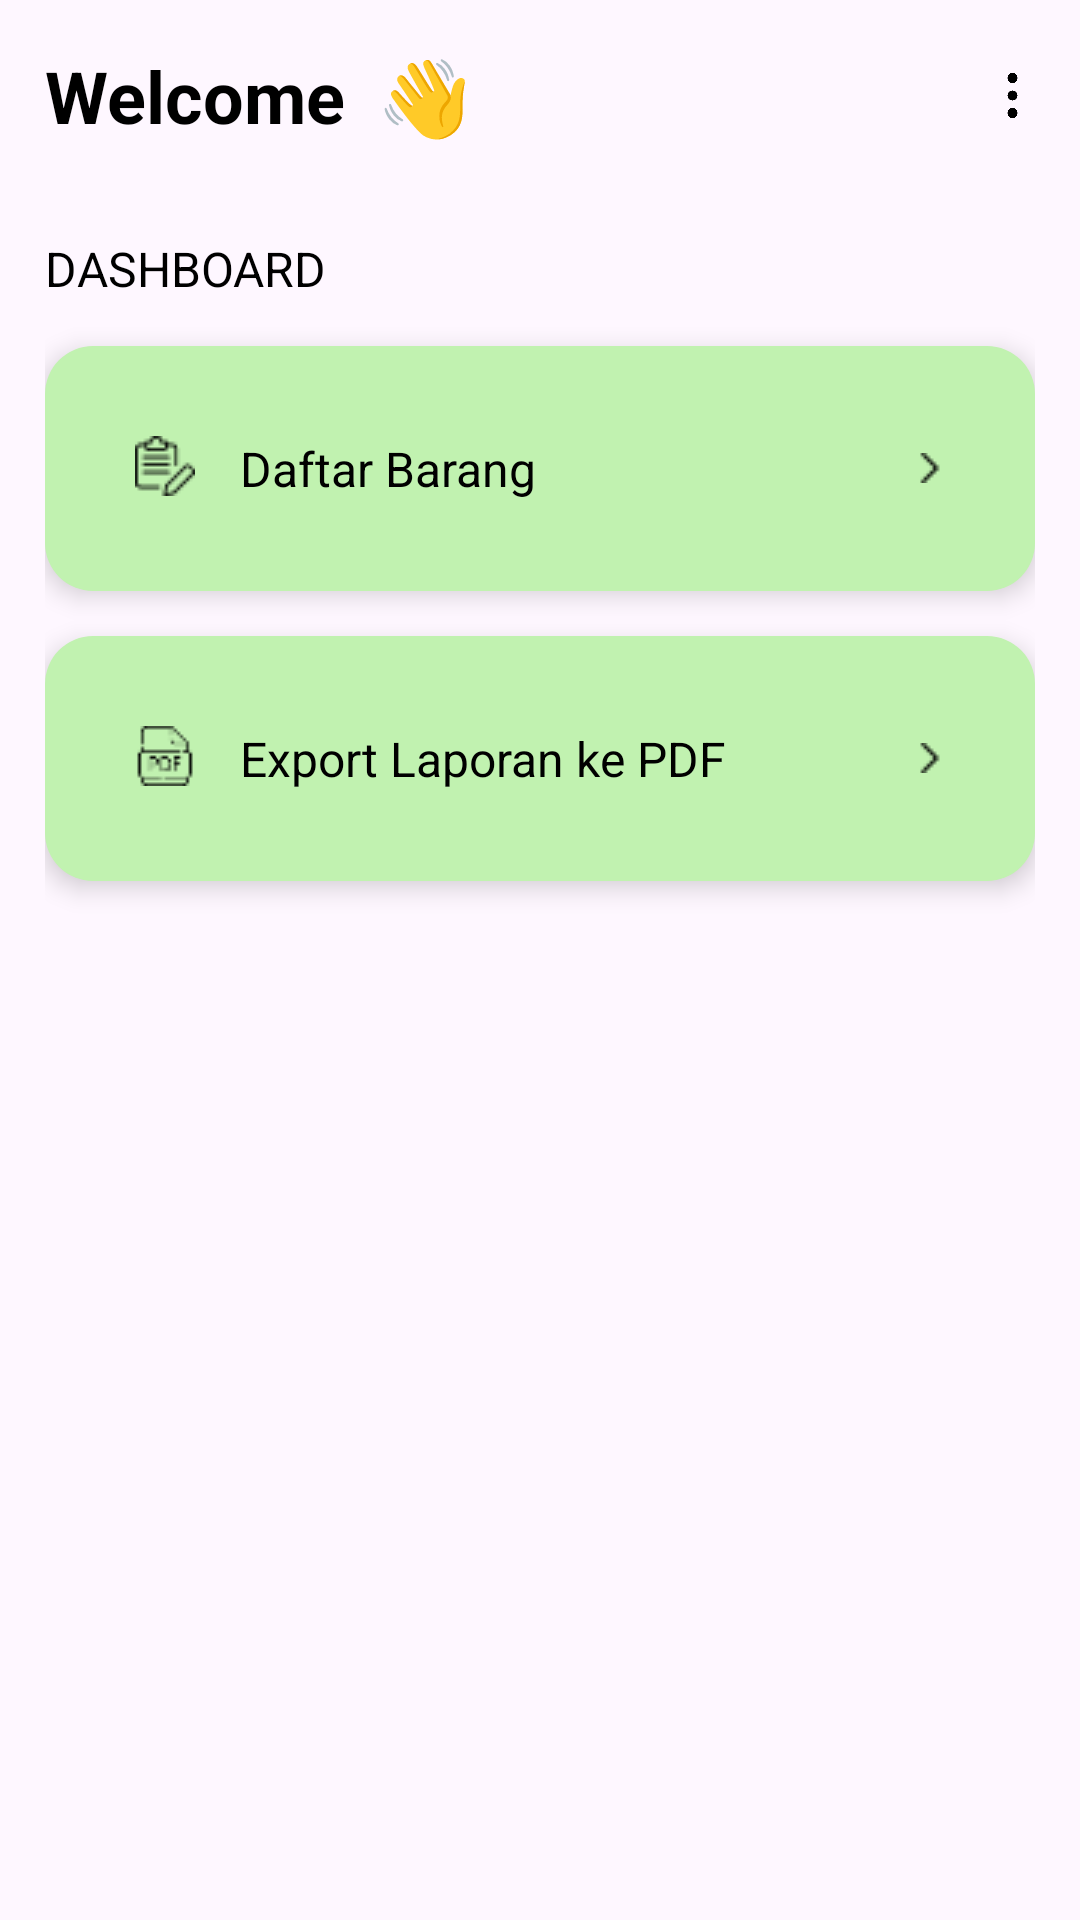

Android layout source for this screen:
<!-- AndroidManifest.xml: application theme Theme.InventoryApp -->
<!-- res/layout/fragment_home.xml -->
<?xml version="1.0" encoding="utf-8"?>
<FrameLayout xmlns:android="http://schemas.android.com/apk/res/android"
    xmlns:app="http://schemas.android.com/apk/res-auto"
    xmlns:tools="http://schemas.android.com/tools"
    android:layout_width="match_parent"
    android:layout_height="match_parent"
    tools:context=".HomeFragment"
    android:padding="15dp">

    
    <LinearLayout
        android:layout_width="match_parent"
        android:layout_height="match_parent"
        android:orientation="vertical">

        <LinearLayout
            android:layout_width="match_parent"
            android:layout_height="wrap_content"
            android:orientation="horizontal"
            android:layout_marginBottom="15dp"
            android:gravity="center_vertical">

            <TextView
                android:layout_width="wrap_content"
                android:layout_height="wrap_content"
                android:text="Welcome "
                android:textSize="24sp"
                android:textStyle="bold"
                android:textColor="@color/black"/>
            <TextView
                android:id="@+id/tvUserName"
                android:layout_width="wrap_content"
                android:layout_height="wrap_content"
                android:text=""
                android:textSize="24sp"
                android:textStyle="bold"
                android:textColor="@color/black"/>
            <TextView
                android:layout_width="wrap_content"
                android:layout_height="wrap_content"
                android:text="👋"
                android:textSize="25sp"
                android:layout_marginStart="5dp"/>
            <LinearLayout
                android:layout_width="match_parent"
                android:layout_height="wrap_content"
                android:gravity="end">

                <ImageView
                    android:id="@+id/ivProfile"
                    android:layout_width="15dp"
                    android:layout_height="15dp"
                    android:src="@drawable/ic_more"
                    android:contentDescription="Profile Icon" />
            </LinearLayout>
        </LinearLayout>


        <LinearLayout
            android:layout_width="match_parent"
            android:layout_height="wrap_content"
            android:orientation="vertical"
            android:background="@drawable/bg_rounded_hijau_pudar"
            android:elevation="5dp">

            <androidx.viewpager2.widget.ViewPager2
                android:id="@+id/viewPager"
                android:layout_width="match_parent"
                android:layout_height="match_parent" />
        </LinearLayout>

        <TextView
            android:layout_width="wrap_content"
            android:layout_height="wrap_content"
            android:text="DASHBOARD"
            android:textSize="16sp"
            android:textColor="@color/black"
            android:layout_marginTop="15dp"/>

        <LinearLayout
            android:layout_width="match_parent"
            android:layout_height="wrap_content"
            android:orientation="vertical"
            android:background="@drawable/bg_rounded_hijau_pudar"
            android:padding="15dp"
            android:elevation="5dp"
            android:layout_marginTop="15dp">

            <LinearLayout
                android:id="@+id/DaftarBarang"
                android:layout_width="match_parent"
                android:layout_height="wrap_content"
                android:orientation="horizontal"
                android:padding="15dp">

                <ImageView
                    android:layout_width="wrap_content"
                    android:layout_height="wrap_content"
                    android:src="@drawable/img_reg_items"/>
                <TextView
                    android:layout_width="0dp"
                    android:layout_height="wrap_content"
                    android:text="Daftar Barang"
                    android:textColor="@color/black"
                    android:textSize="16sp"
                    android:layout_marginStart="15dp"
                    android:layout_weight="1" />
                <ImageView
                    android:layout_width="wrap_content"
                    android:layout_height="wrap_content"
                    android:src="@drawable/arrow_next"
                    android:layout_gravity="center_vertical"/>
            </LinearLayout>

        </LinearLayout>

        <LinearLayout
            android:layout_width="match_parent"
            android:layout_height="wrap_content"
            android:orientation="vertical"
            android:background="@drawable/bg_rounded_hijau_pudar"
            android:padding="15dp"
            android:elevation="5dp"
            android:layout_marginTop="15dp">

            <LinearLayout
                android:id="@+id/LaporanBarang"
                android:layout_width="match_parent"
                android:layout_height="wrap_content"
                android:orientation="horizontal"
                android:padding="15dp">

                <ImageView
                    android:layout_width="wrap_content"
                    android:layout_height="wrap_content"
                    android:src="@drawable/image_pdf"/>
                <TextView
                    android:layout_width="0dp"
                    android:layout_height="wrap_content"
                    android:text="Export Laporan ke PDF"
                    android:textColor="@color/black"
                    android:textSize="16sp"
                    android:layout_marginStart="15dp"
                    android:layout_weight="1" />
                <ImageView
                    android:layout_width="wrap_content"
                    android:layout_height="wrap_content"
                    android:src="@drawable/arrow_next"
                    android:layout_gravity="center_vertical"/>
            </LinearLayout>

        </LinearLayout>
    </LinearLayout>
</FrameLayout>
<!-- resources referenced by this layout -->
<resources>
  <color name="black">#FF000000</color>
  <!-- drawable arrow_next: png bitmap (drawable, 171 bytes) -->
  <!-- drawable bg_rounded_hijau_pudar (drawable) -->
  <?xml version="1.0" encoding="utf-8"?>
  <shape xmlns:android="http://schemas.android.com/apk/res/android">
      <solid android:color="@color/green_white" /> <corners android:topLeftRadius="16dp"
      android:topRightRadius="16dp"
      android:bottomRightRadius="16dp"
      android:bottomLeftRadius="16dp" /> </shape>
  <!-- drawable ic_more: png bitmap (drawable, 5794 bytes) -->
  <!-- drawable image_pdf: png bitmap (drawable, 465 bytes) -->
  <!-- drawable img_reg_items: png bitmap (drawable, 454 bytes) -->
  <style name="Theme.InventoryApp" parent="Base.Theme.InventoryApp" />
  <color name="green_white">#C1F2B0</color>
  <style name="Base.Theme.InventoryApp" parent="Theme.Material3.Light.NoActionBar">
          
          
          <item name="colorPrimary">@color/green_white</item>
      </style>
</resources>
